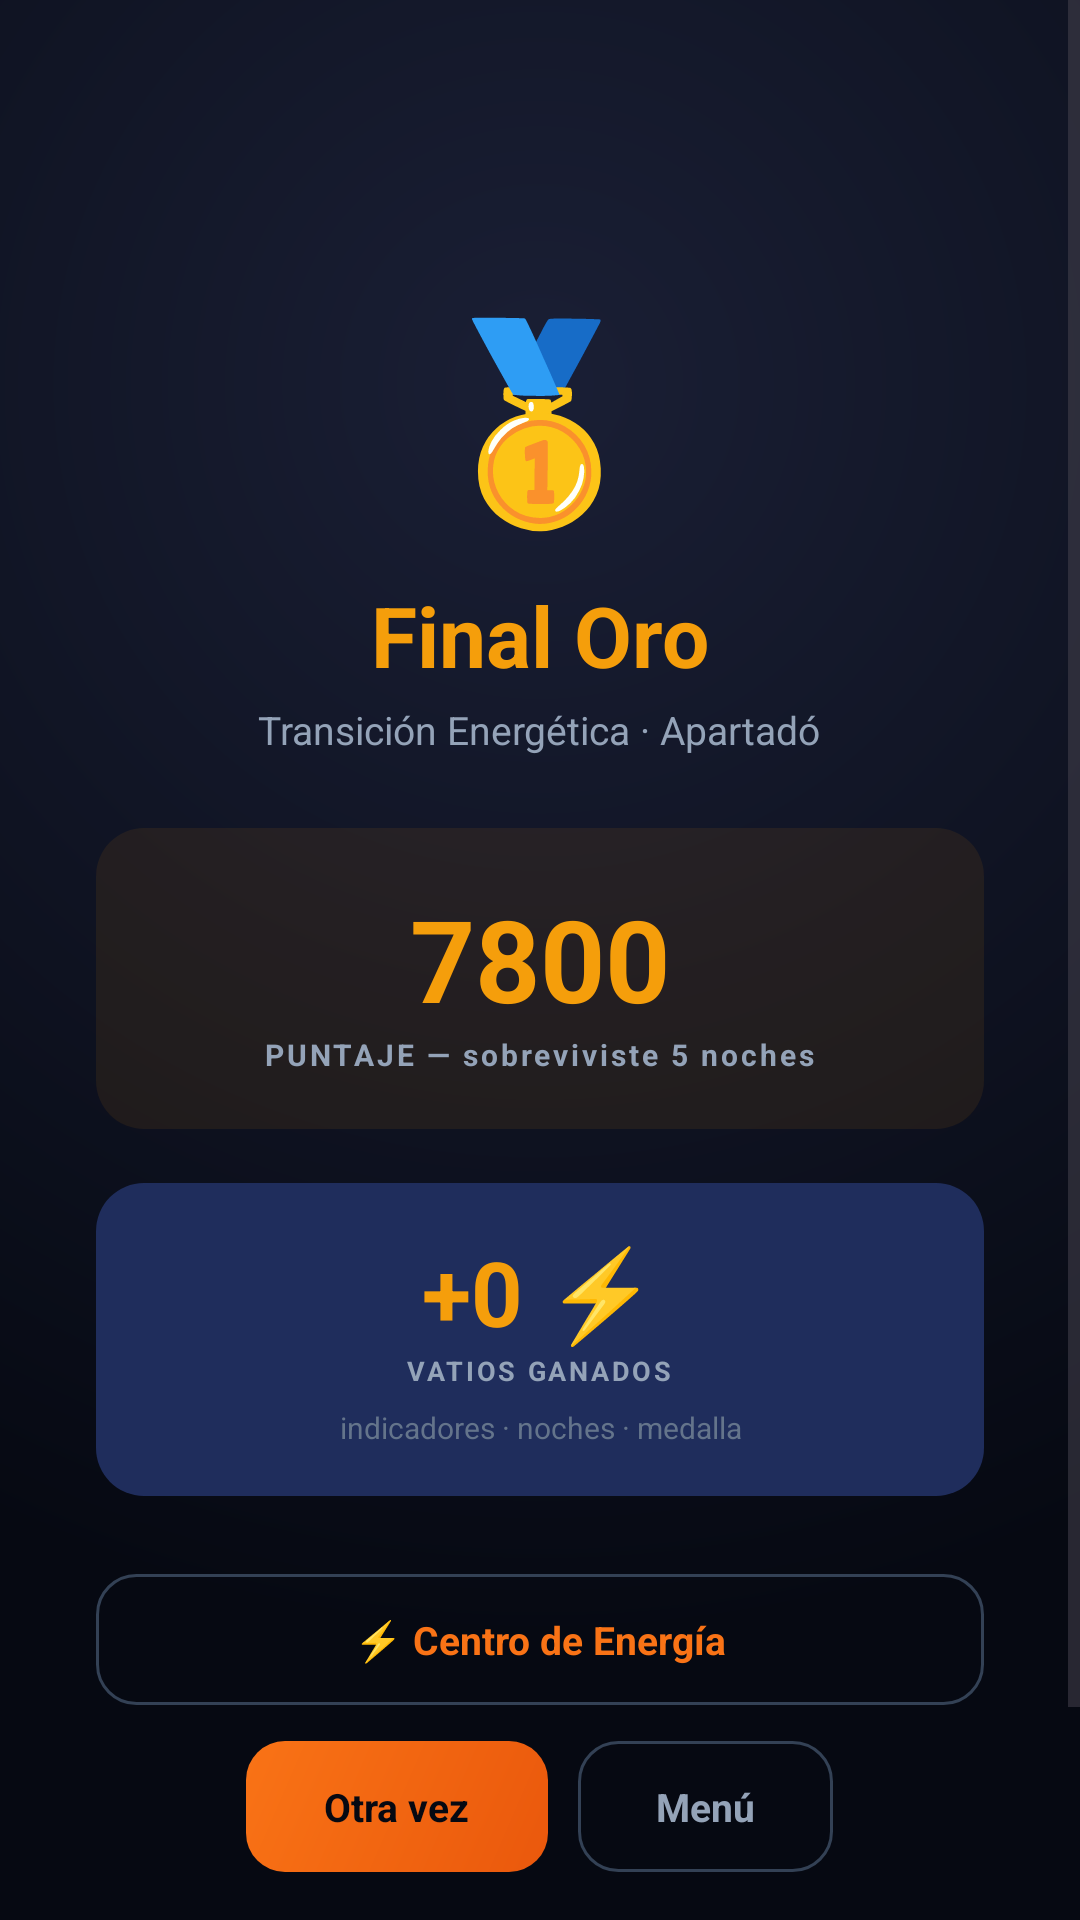

The Android layout XML behind this screen, and the referenced resources:
<!-- AndroidManifest.xml: application theme Theme.ApaGon -->
<!-- res/layout/fragment_resumen_final.xml -->
<?xml version="1.0" encoding="utf-8"?>
<ScrollView xmlns:android="http://schemas.android.com/apk/res/android"
    android:id="@+id/resumenRoot"
    android:layout_width="match_parent"
    android:layout_height="match_parent"
    android:background="@drawable/bg_root"
    android:fillViewport="true">

    <LinearLayout
        android:layout_width="match_parent"
        android:layout_height="wrap_content"
        android:gravity="center"
        android:minHeight="720dp"
        android:orientation="vertical"
        android:padding="32dp">

        <TextView
            android:id="@+id/medalEmoji"
            android:layout_width="wrap_content"
            android:layout_height="wrap_content"
            android:layout_marginBottom="12dp"
            android:text="🥇"
            android:textSize="64sp" />

        <TextView
            android:id="@+id/medalTitle"
            android:layout_width="wrap_content"
            android:layout_height="wrap_content"
            android:layout_marginBottom="4dp"
            android:text="Final Oro"
            android:textColor="@color/amber"
            android:textSize="28sp"
            android:textStyle="bold" />

        <TextView
            android:id="@+id/medalSubtitle"
            android:layout_width="wrap_content"
            android:layout_height="wrap_content"
            android:layout_marginBottom="24dp"
            android:text="Transición Energética · Apartadó"
            android:textColor="@color/text_muted"
            android:textSize="13sp" />

        <LinearLayout
            android:layout_width="match_parent"
            android:layout_height="wrap_content"
            android:layout_marginBottom="18dp"
            android:background="@drawable/rounded_16"
            android:backgroundTint="#14F59E0B"
            android:gravity="center"
            android:orientation="vertical"
            android:padding="18dp">

            <TextView
                android:id="@+id/scoreValue"
                android:layout_width="wrap_content"
                android:layout_height="wrap_content"
                android:text="7800"
                android:textColor="@color/amber"
                android:textSize="38sp"
                android:textStyle="bold" />

            <TextView
                android:id="@+id/scoreLabel"
                android:layout_width="wrap_content"
                android:layout_height="wrap_content"
                android:gravity="center"
                android:letterSpacing="0.1"
                android:text="PUNTAJE — sobreviviste 5 noches"
                android:textColor="@color/text_muted"
                android:textSize="10sp"
                android:textStyle="bold" />
        </LinearLayout>

        
        <LinearLayout
            android:layout_width="match_parent"
            android:layout_height="wrap_content"
            android:layout_marginBottom="14dp"
            android:background="@drawable/rounded_16"
            android:backgroundTint="@color/navy"
            android:gravity="center"
            android:orientation="vertical"
            android:padding="16dp">

            <TextView
                android:id="@+id/vatiosTotal"
                android:layout_width="wrap_content"
                android:layout_height="wrap_content"
                android:text="+0 ⚡"
                android:textColor="@color/amber"
                android:textSize="30sp"
                android:textStyle="bold" />

            <TextView
                android:layout_width="wrap_content"
                android:layout_height="wrap_content"
                android:letterSpacing="0.1"
                android:text="VATIOS GANADOS"
                android:textColor="@color/text_muted"
                android:textSize="9sp"
                android:textStyle="bold" />

            <TextView
                android:id="@+id/vatiosDesglose"
                android:layout_width="wrap_content"
                android:layout_height="wrap_content"
                android:layout_marginTop="6dp"
                android:gravity="center"
                android:text="indicadores · noches · medalla"
                android:textColor="@color/text_dim"
                android:textSize="10sp" />
        </LinearLayout>

        <LinearLayout
            android:id="@+id/logroBadges"
            android:layout_width="match_parent"
            android:layout_height="wrap_content"
            android:layout_marginBottom="12dp"
            android:orientation="vertical" />

        <TextView
            android:id="@+id/btnCentro"
            android:layout_width="match_parent"
            android:layout_height="wrap_content"
            android:layout_marginBottom="12dp"
            android:background="@drawable/btn_outline"
            android:clickable="true"
            android:focusable="true"
            android:gravity="center"
            android:paddingVertical="13dp"
            android:text="⚡ Centro de Energía"
            android:textColor="@color/orange"
            android:textSize="13sp"
            android:textStyle="bold" />

        <LinearLayout
            android:layout_width="wrap_content"
            android:layout_height="wrap_content"
            android:orientation="horizontal">

            <TextView
                android:id="@+id/btnAgain"
                android:layout_width="wrap_content"
                android:layout_height="wrap_content"
                android:layout_marginEnd="10dp"
                android:background="@drawable/btn_primary"
                android:clickable="true"
                android:focusable="true"
                android:paddingHorizontal="26dp"
                android:paddingVertical="13dp"
                android:text="Otra vez"
                android:textColor="#060912"
                android:textSize="13sp"
                android:textStyle="bold" />

            <TextView
                android:id="@+id/btnMenu"
                android:layout_width="wrap_content"
                android:layout_height="wrap_content"
                android:background="@drawable/btn_outline"
                android:clickable="true"
                android:focusable="true"
                android:paddingHorizontal="26dp"
                android:paddingVertical="13dp"
                android:text="Menú"
                android:textColor="@color/text_muted"
                android:textSize="13sp"
                android:textStyle="bold" />
        </LinearLayout>
    </LinearLayout>
</ScrollView>
<!-- resources referenced by this layout -->
<resources>
  <color name="amber">#F59E0B</color>
  <color name="navy">#1F2D5C</color>
  <color name="orange">#F97316</color>
  <color name="text_dim">#64748B</color>
  <color name="text_muted">#94A3B8</color>
  <!-- drawable bg_root (drawable) -->
  <?xml version="1.0" encoding="utf-8"?>
  <shape xmlns:android="http://schemas.android.com/apk/res/android" android:shape="rectangle">
      <gradient
          android:type="radial"
          android:gradientRadius="420dp"
          android:centerX="0.5"
          android:centerY="0.2"
          android:startColor="#1A1F35"
          android:endColor="#060912" />
  </shape>
  <!-- drawable btn_outline (drawable) -->
  <?xml version="1.0" encoding="utf-8"?>
  <shape xmlns:android="http://schemas.android.com/apk/res/android" android:shape="rectangle">
      <solid android:color="@android:color/transparent" />
      <corners android:radius="13dp" />
      <stroke android:width="1dp" android:color="@color/stroke" />
  </shape>
  <!-- drawable btn_primary (drawable) -->
  <?xml version="1.0" encoding="utf-8"?>
  <shape xmlns:android="http://schemas.android.com/apk/res/android" android:shape="rectangle">
      <gradient
          android:angle="315"
          android:startColor="@color/orange"
          android:endColor="@color/orange_dark" />
      <corners android:radius="13dp" />
  </shape>
  <!-- drawable rounded_16 (drawable) -->
  <?xml version="1.0" encoding="utf-8"?>
  <shape xmlns:android="http://schemas.android.com/apk/res/android" android:shape="rectangle">
      <solid android:color="#FFFFFF" />
      <corners android:radius="16dp" />
  </shape>
  <style name="Theme.ApaGon" parent="Theme.Material3.DayNight.NoActionBar">
          <item name="colorPrimary">@color/orange</item>
          <item name="colorOnPrimary">@color/text_strong</item>
          <item name="colorSecondary">@color/blue</item>
          <item name="android:colorBackground">@color/bg_root</item>
          <item name="android:windowBackground">@color/bg_root</item>
          <item name="android:statusBarColor">@color/bg_frame</item>
          <item name="android:navigationBarColor">@color/bg_frame</item>
          <item name="android:windowLightStatusBar" tools:targetApi="m">false</item>
          <item name="android:fontFamily">sans-serif</item>
      </style>
  <color name="stroke">#334155</color>
  <color name="orange_dark">#EA580C</color>
  <color name="text_strong">#F1F5F9</color>
  <color name="blue">#3B82F6</color>
  <color name="bg_root">#04060D</color>
  <color name="bg_frame">#060912</color>
</resources>
